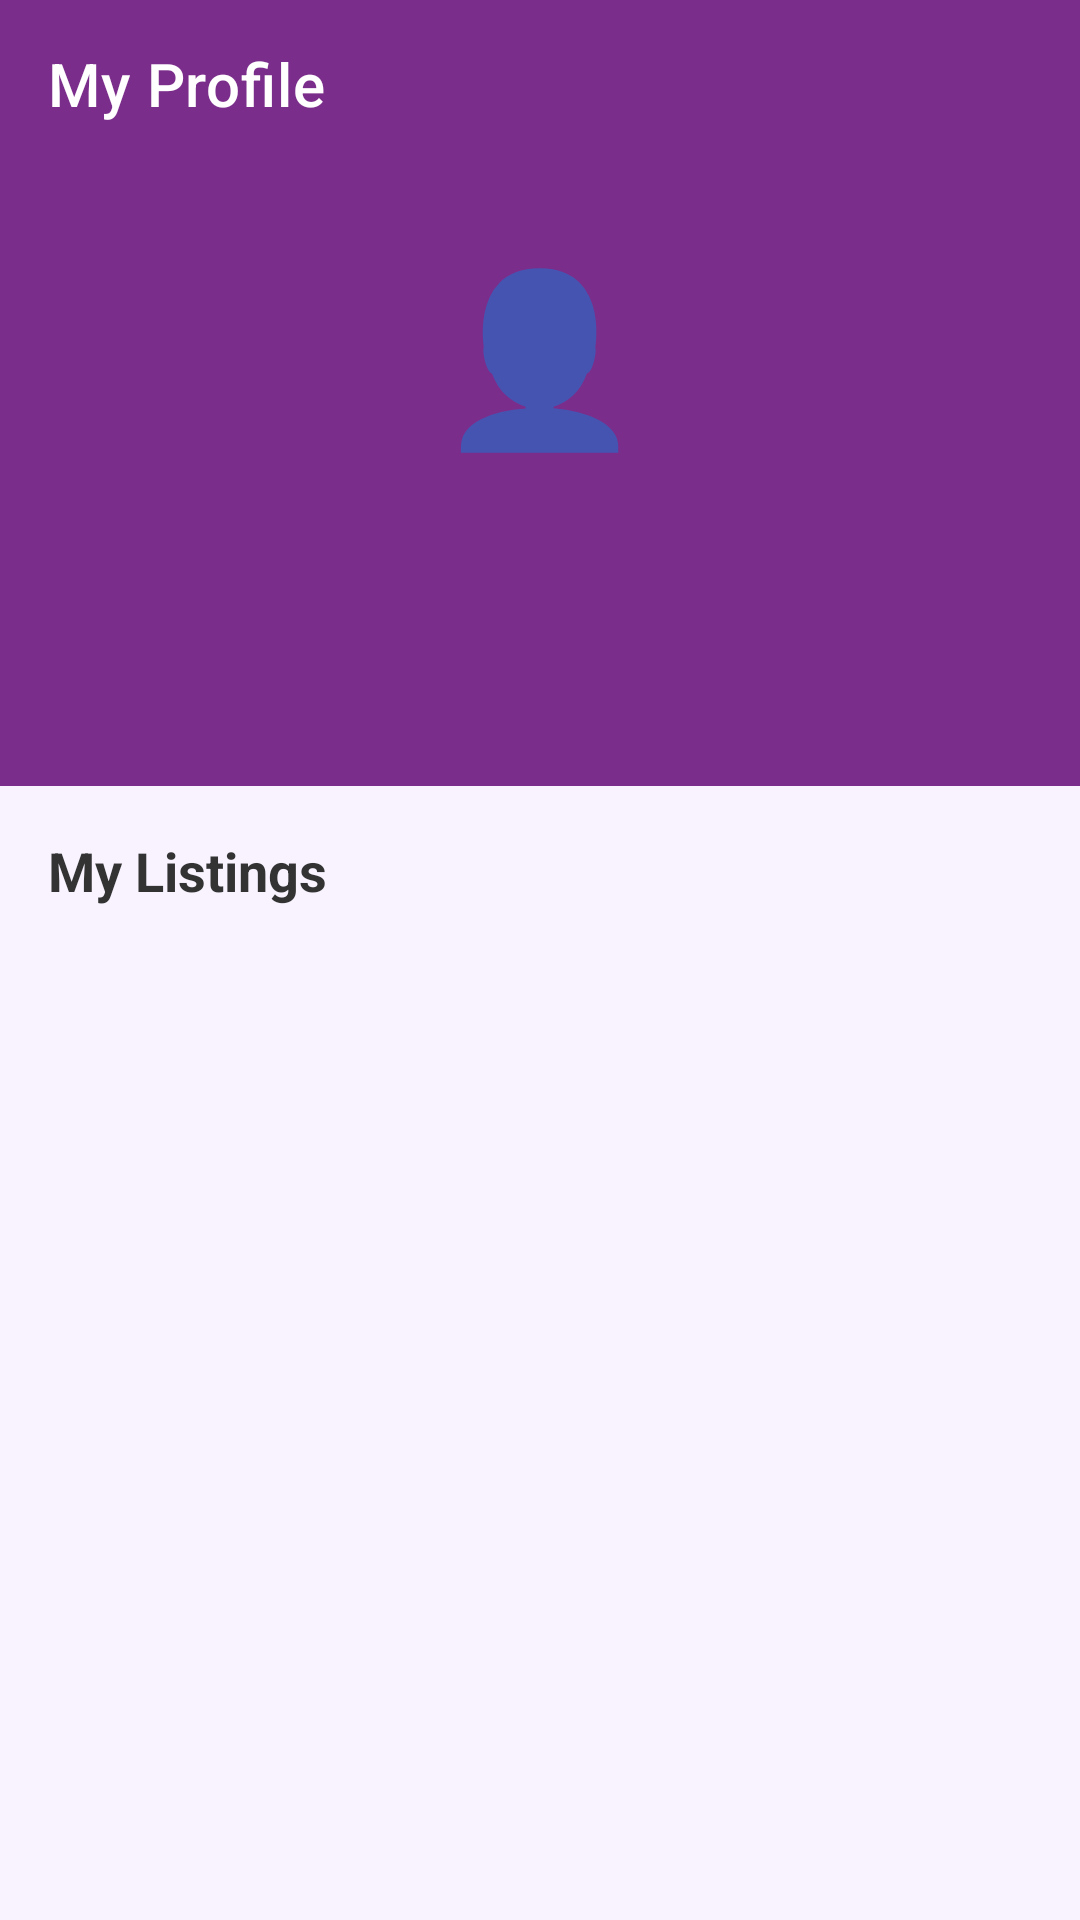

Here is an Android app screen rendered from its layout file. Give the layout XML and the strings, colors and styles it references.
<!-- AndroidManifest.xml: application theme Theme.KutiraKone -->
<!-- res/layout/activity_profile.xml -->
<?xml version="1.0" encoding="utf-8"?>
<LinearLayout xmlns:android="http://schemas.android.com/apk/res/android"
    xmlns:app="http://schemas.android.com/apk/res-auto"
    android:layout_width="match_parent"
    android:layout_height="match_parent"
    android:orientation="vertical"
    android:background="#F8F3FF">

    <androidx.appcompat.widget.Toolbar
        android:id="@+id/toolbar"
        android:layout_width="match_parent"
        android:layout_height="?attr/actionBarSize"
        android:background="@color/colorPrimary"
        app:title="My Profile"
        app:titleTextColor="#FFFFFF"/>

    <ScrollView
        android:layout_width="match_parent"
        android:layout_height="match_parent">

        <LinearLayout
            android:layout_width="match_parent"
            android:layout_height="wrap_content"
            android:orientation="vertical">

            
            <LinearLayout
                android:layout_width="match_parent"
                android:layout_height="wrap_content"
                android:orientation="vertical"
                android:padding="24dp"
                android:gravity="center"
                android:background="@color/colorPrimary">

                <TextView
                    android:layout_width="wrap_content"
                    android:layout_height="wrap_content"
                    android:text="👤"
                    android:textSize="56sp"/>

                <TextView
                    android:id="@+id/tvName"
                    android:layout_width="wrap_content"
                    android:layout_height="wrap_content"
                    android:textColor="#FFFFFF"
                    android:textSize="22sp"
                    android:textStyle="bold"
                    android:layout_marginTop="8dp"/>

                <TextView
                    android:id="@+id/tvEmail"
                    android:layout_width="wrap_content"
                    android:layout_height="wrap_content"
                    android:textColor="#CCFFFFFF"
                    android:textSize="14sp"
                    android:layout_marginTop="4dp"/>

                <TextView
                    android:id="@+id/tvPhone"
                    android:layout_width="wrap_content"
                    android:layout_height="wrap_content"
                    android:textColor="#CCFFFFFF"
                    android:textSize="14sp"
                    android:layout_marginTop="4dp"/>
            </LinearLayout>

            <TextView
                android:layout_width="match_parent"
                android:layout_height="wrap_content"
                android:text="My Listings"
                android:textStyle="bold"
                android:textSize="18sp"
                android:textColor="#333"
                android:padding="16dp"/>

            <ProgressBar
                android:id="@+id/progressBar"
                android:layout_width="wrap_content"
                android:layout_height="wrap_content"
                android:layout_gravity="center"
                android:visibility="gone"/>

            <androidx.recyclerview.widget.RecyclerView
                android:id="@+id/recyclerView"
                android:layout_width="match_parent"
                android:layout_height="wrap_content"
                android:nestedScrollingEnabled="false"
                android:padding="8dp"/>

        </LinearLayout>
    </ScrollView>

</LinearLayout>
<!-- resources referenced by this layout -->
<resources>
  <color name="colorPrimary">#7B2D8B</color>
  <style name="Theme.KutiraKone" parent="Theme.MaterialComponents.Light.NoActionBar">
          <item name="colorPrimary">@color/colorPrimary</item>
          <item name="colorPrimaryDark">@color/colorPrimaryDark</item>
          <item name="colorAccent">@color/colorAccent</item>
          <item name="android:windowBackground">@color/colorBackground</item>
          <item name="android:statusBarColor">@color/colorPrimaryDark</item>
      </style>
  <color name="colorPrimaryDark">#5A1E6A</color>
  <color name="colorAccent">#E91E8C</color>
  <color name="colorBackground">#F8F3FF</color>
</resources>
